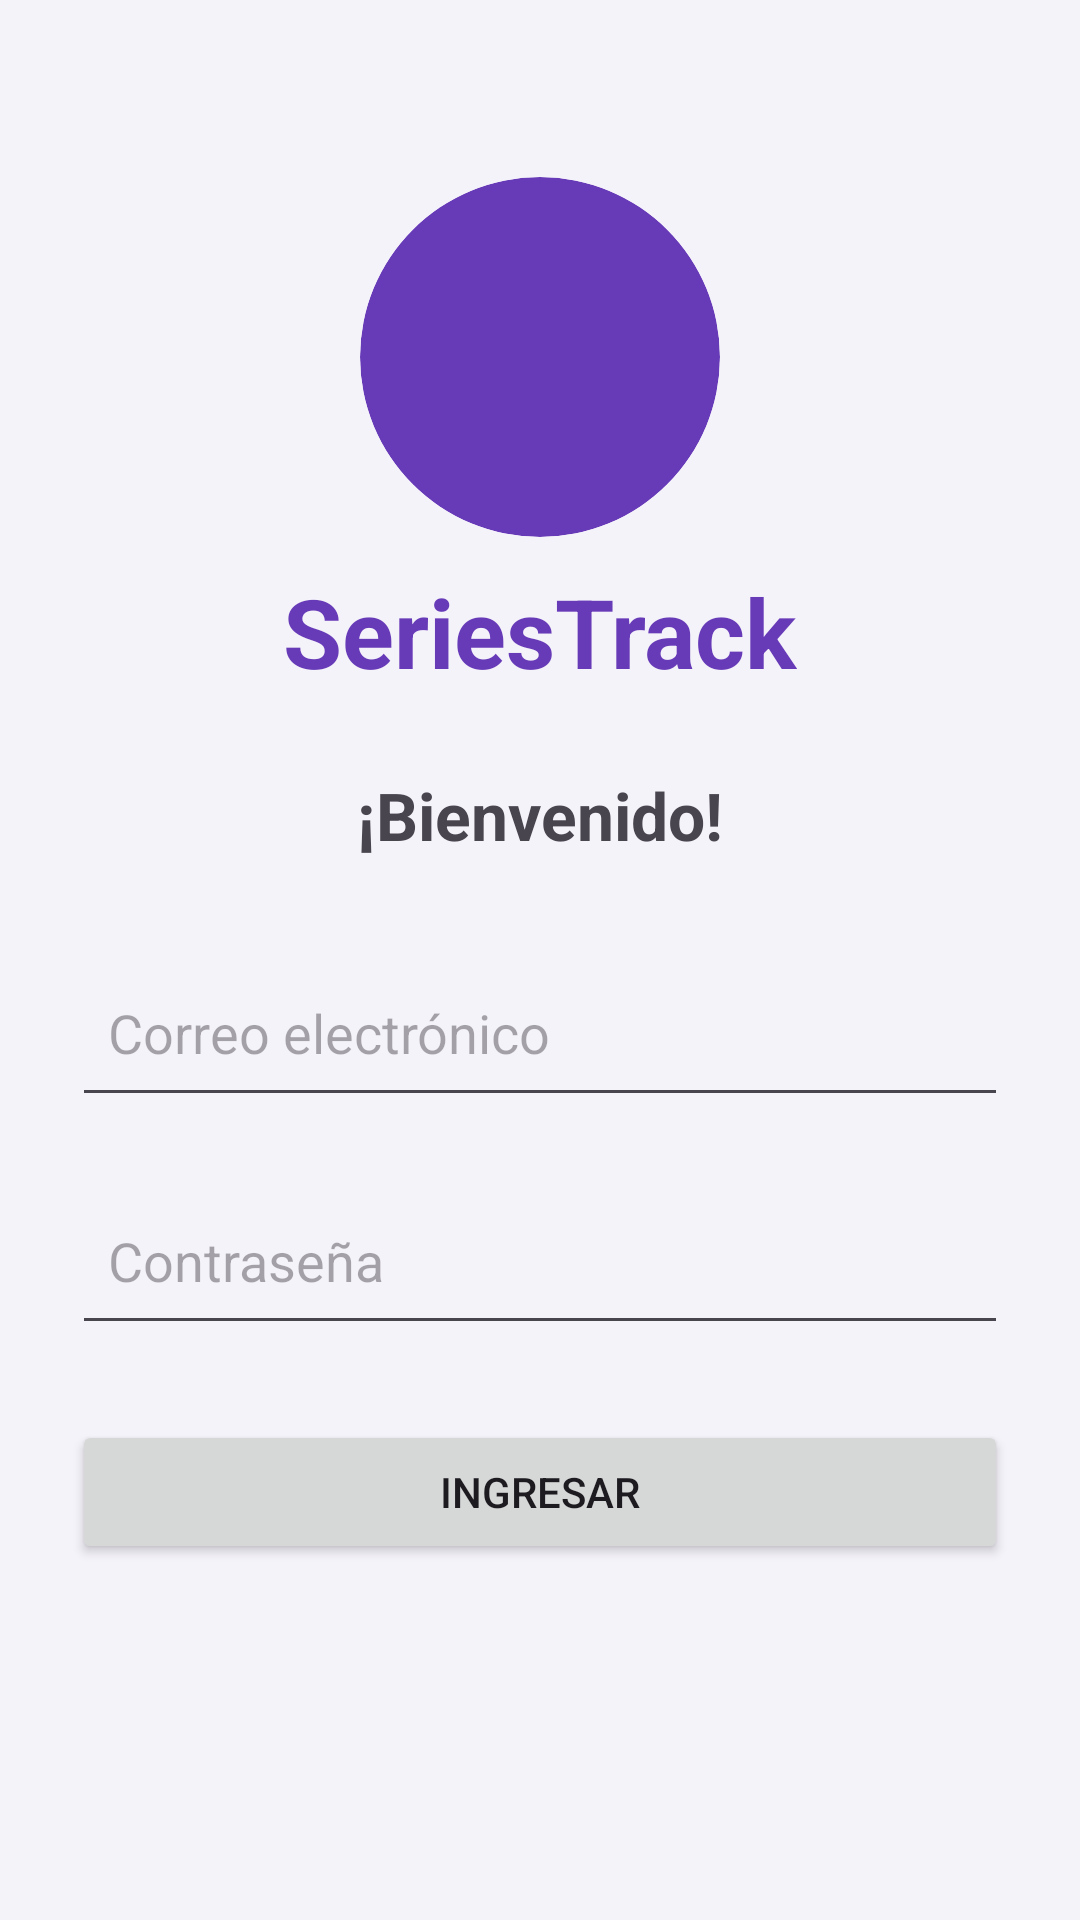

Reconstruct the res/layout file that produces this screen, plus the resources it refers to.
<!-- AndroidManifest.xml: application theme Theme.SeriesTrack -->
<!-- res/layout/activity_main.xml -->
<?xml version="1.0" encoding="utf-8"?>
<androidx.constraintlayout.widget.ConstraintLayout
    xmlns:android="http://schemas.android.com/apk/res/android"
    xmlns:app="http://schemas.android.com/apk/res-auto"
    xmlns:tools="http://schemas.android.com/tools"
    android:id="@+id/main"
    android:layout_width="match_parent"
    android:layout_height="match_parent"
    android:padding="24dp"
    android:background="@color/background"
    tools:context=".MainActivity">

    <ImageView
        android:id="@+id/imgLogo"
        android:layout_width="120dp"
        android:layout_height="120dp"
        android:src="@mipmap/ic_series_track"
        android:contentDescription="@string/logo_description"
        android:scaleType="centerInside"
        android:background="@drawable/fondo_logo"
        android:padding="10dp"
        android:clipToOutline="true"
        app:layout_constraintTop_toTopOf="parent"
        app:layout_constraintStart_toStartOf="parent"
        app:layout_constraintEnd_toEndOf="parent"
        android:layout_marginTop="35dp" />

    <TextView
        android:id="@+id/txtNombreApp"
        android:layout_width="wrap_content"
        android:layout_height="wrap_content"
        android:text="@string/nombre_app"
        android:textSize="32sp"
        android:textStyle="bold"
        android:textColor="@color/purple_primary"
        app:layout_constraintTop_toBottomOf="@id/imgLogo"
        app:layout_constraintStart_toStartOf="parent"
        app:layout_constraintEnd_toEndOf="parent"
        android:layout_marginTop="10dp" />

    <TextView
        android:id="@+id/txtBienvenida"
        android:layout_width="wrap_content"
        android:layout_height="wrap_content"
        android:text="@string/bienvenida"
        android:textSize="22sp"
        android:textStyle="bold"
        app:layout_constraintTop_toBottomOf="@id/txtNombreApp"
        app:layout_constraintStart_toStartOf="parent"
        app:layout_constraintEnd_toEndOf="parent"
        android:layout_marginTop="25dp" />

    <EditText
        android:id="@+id/edtCorreo"
        android:layout_width="0dp"
        android:layout_height="56dp"
        android:hint="@string/correo"
        android:inputType="textEmailAddress"
        android:padding="12dp"
        android:layout_marginTop="30dp"
        app:layout_constraintTop_toBottomOf="@id/txtBienvenida"
        app:layout_constraintStart_toStartOf="parent"
        app:layout_constraintEnd_toEndOf="parent" />

    <EditText
        android:id="@+id/edtContrasena"
        android:layout_width="0dp"
        android:layout_height="56dp"
        android:hint="@string/contrasena"
        android:inputType="textPassword"
        android:padding="12dp"
        android:layout_marginTop="20dp"
        app:layout_constraintTop_toBottomOf="@id/edtCorreo"
        app:layout_constraintStart_toStartOf="parent"
        app:layout_constraintEnd_toEndOf="parent" />

    <Button
        android:id="@+id/btnIngresar"
        android:layout_width="0dp"
        android:layout_height="wrap_content"
        android:text="@string/ingresar"
        android:layout_marginTop="25dp"
        app:layout_constraintTop_toBottomOf="@id/edtContrasena"
        app:layout_constraintStart_toStartOf="parent"
        app:layout_constraintEnd_toEndOf="parent" />

</androidx.constraintlayout.widget.ConstraintLayout>
<!-- resources referenced by this layout -->
<resources>
  <color name="background">#F5F3FA</color>
  <color name="purple_primary">#673AB7</color>
  <!-- drawable fondo_logo (drawable) -->
  <?xml version="1.0" encoding="utf-8"?>
  <shape xmlns:android="http://schemas.android.com/apk/res/android"
      android:shape="oval">
  
      <solid android:color="@color/purple_primary" />
  
  </shape>
  <!-- mipmap ic_series_track (mipmap-anydpi-v26) -->
  <?xml version="1.0" encoding="utf-8"?>
  <adaptive-icon xmlns:android="http://schemas.android.com/apk/res/android">
      <background android:drawable="@color/ic_series_track_background"/>
      <foreground android:drawable="@drawable/ic_series_track_foreground"/>
      <monochrome android:drawable="@drawable/ic_series_track_foreground"/>
  </adaptive-icon>
  <string name="bienvenida">¡Bienvenido!</string>
  <string name="contrasena">Contraseña</string>
  <string name="correo">Correo electrónico</string>
  <string name="ingresar">Ingresar</string>
  <string name="logo_description">Logo de SeriesTrack con una televisión y un botón de reproducción</string>
  <string name="nombre_app">SeriesTrack</string>
  <style name="Theme.SeriesTrack" parent="Base.Theme.SeriesTrack" />
  <color name="ic_series_track_background">#873DDC</color>
  <!-- drawable ic_series_track_foreground (drawable) -->
  <vector xmlns:android="http://schemas.android.com/apk/res/android"
      android:width="108dp"
      android:height="108dp"
      android:viewportWidth="24"
      android:viewportHeight="24"
      android:tint="#FFFFFF">
    <group android:scaleX="0.58"
        android:scaleY="0.58"
        android:translateX="5.04"
        android:translateY="5.04">
      <path
          android:fillColor="@android:color/white"
          android:pathData="M21,6h-7.59l3.29,-3.29L16,2l-4,4 -4,-4 -0.71,0.71L10.59,6L3,6c-1.1,0 -2,0.89 -2,2v12c0,1.1 0.9,2 2,2h18c1.1,0 2,-0.9 2,-2L23,8c0,-1.11 -0.9,-2 -2,-2zM21,20L3,20L3,8h18v12zM9,10v8l7,-4z"/>
    </group>
  </vector>
  <style name="Base.Theme.SeriesTrack" parent="Theme.Material3.DayNight.NoActionBar">
          <item name="colorPrimary">@color/purple_primary</item>
          <item name="colorOnPrimary">@color/white</item>
          <item name="colorSecondary">@color/purple_dark</item>
          <item name="android:colorBackground">@color/background</item>
      </style>
  <color name="white">#FFFFFF</color>
  <color name="purple_dark">#4527A0</color>
</resources>
